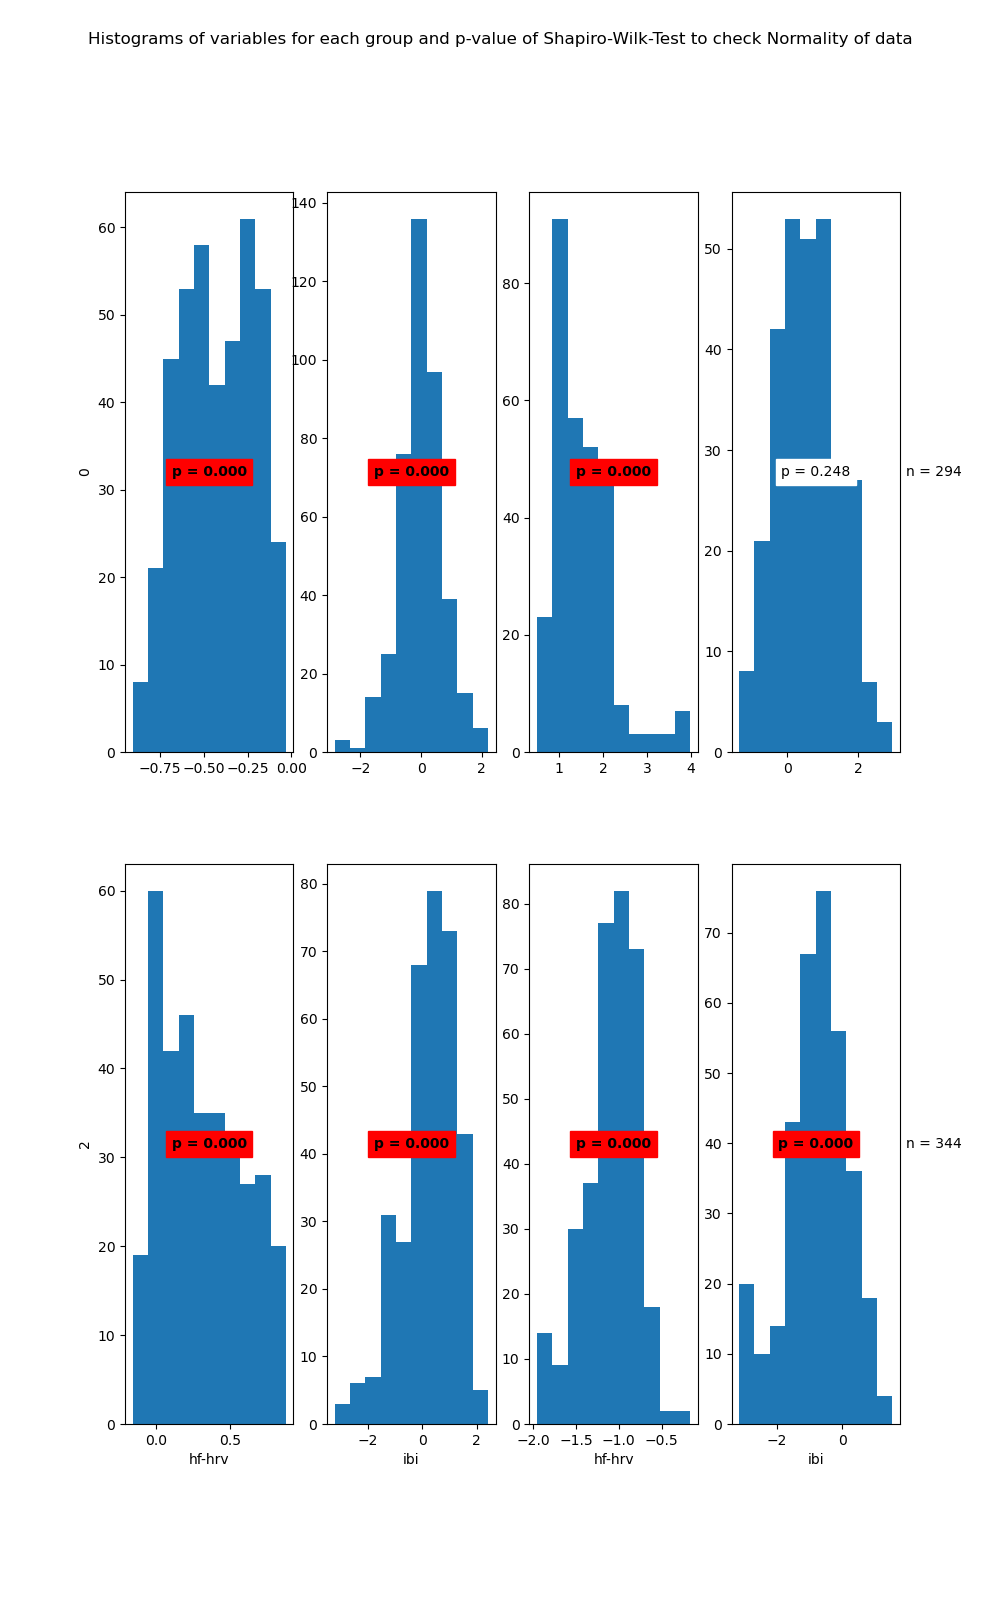

The file beside this chart, header and first rows:
State	Variable	Statistic	Samples	p-value	Significance
0	hf-hrv	0.97	412	0.0	True
0	ibi	0.98	412	0.0	True
1	hf-hrv	0.88	294	0.0	True
1	ibi	0.99	294	0.248	False
2	hf-hrv	0.95	342	0.0	True
2	ibi	0.97	342	0.0	True
3	hf-hrv	0.96	344	0.0	True
3	ibi	0.98	344	0.0	True
